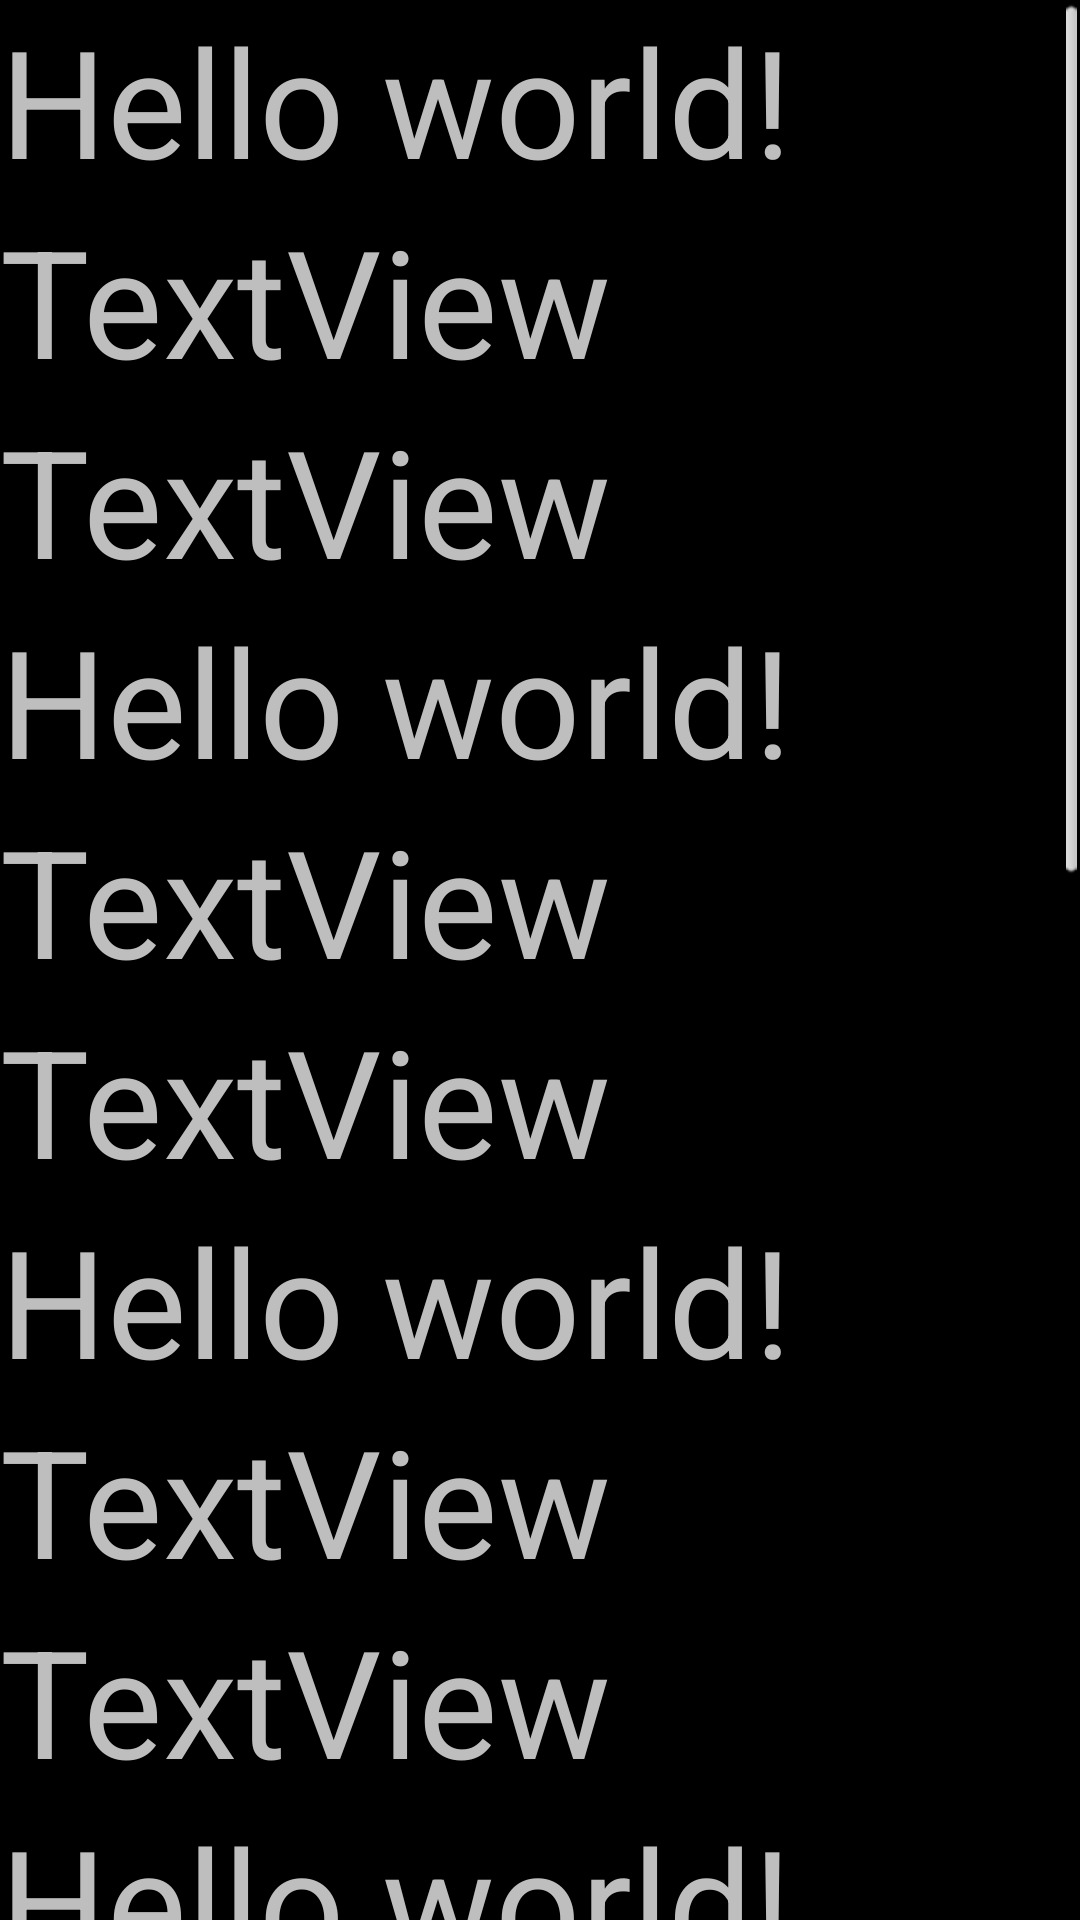

The Android layout XML behind this screen, and the referenced resources:
<!-- AndroidManifest.xml: application theme title_bg -->
<!-- res/layout/activity_main.xml -->
<LinearLayout xmlns:android="http://schemas.android.com/apk/res/android"
    xmlns:tools="http://schemas.android.com/tools"
    android:layout_width="match_parent"
    android:layout_height="match_parent"
    android:orientation="vertical"
    tools:context="${relativePackage}.${activityClass}" >


    
    <ScrollView
        android:layout_width="match_parent"
        android:layout_height="match_parent" >

        <LinearLayout
            android:layout_width="match_parent"
            android:layout_height="match_parent"
            android:orientation="vertical" >

            <TextView
                android:layout_width="wrap_content"
                android:layout_height="wrap_content"
                android:text="@string/hello_world"
                android:textSize="50sp" />

            <TextView
                android:layout_width="wrap_content"
                android:layout_height="wrap_content"
                android:text="TextView"
                android:textSize="50sp" />

            <TextView
                android:layout_width="wrap_content"
                android:layout_height="wrap_content"
                android:text="TextView"
                android:textSize="50sp" />

            <TextView
                android:layout_width="wrap_content"
                android:layout_height="wrap_content"
                android:text="@string/hello_world"
                android:textSize="50sp" />

            <TextView
                android:layout_width="wrap_content"
                android:layout_height="wrap_content"
                android:text="TextView"
                android:textSize="50sp" />

            <TextView
                android:layout_width="wrap_content"
                android:layout_height="wrap_content"
                android:text="TextView"
                android:textSize="50sp" />

            <TextView
                android:layout_width="wrap_content"
                android:layout_height="wrap_content"
                android:text="@string/hello_world"
                android:textSize="50sp" />

            <TextView
                android:layout_width="wrap_content"
                android:layout_height="wrap_content"
                android:text="TextView"
                android:textSize="50sp" />

            <TextView
                android:layout_width="wrap_content"
                android:layout_height="wrap_content"
                android:text="TextView"
                android:textSize="50sp" />

            <TextView
                android:layout_width="wrap_content"
                android:layout_height="wrap_content"
                android:text="@string/hello_world"
                android:textSize="50sp" />

            <TextView
                android:layout_width="wrap_content"
                android:layout_height="wrap_content"
                android:text="TextView"
                android:textSize="50sp" />

            <TextView
                android:layout_width="wrap_content"
                android:layout_height="wrap_content"
                android:text="TextView"
                android:textSize="50sp" />

            <TextView
                android:layout_width="wrap_content"
                android:layout_height="wrap_content"
                android:text="@string/hello_world"
                android:textSize="50sp" />

            <TextView
                android:layout_width="wrap_content"
                android:layout_height="wrap_content"
                android:text="TextView"
                android:textSize="50sp" />

            <TextView
                android:layout_width="wrap_content"
                android:layout_height="wrap_content"
                android:text="TextView"
                android:textSize="50sp" />

            <TextView
                android:layout_width="wrap_content"
                android:layout_height="wrap_content"
                android:text="@string/hello_world"
                android:textSize="50sp" />

            <TextView
                android:layout_width="wrap_content"
                android:layout_height="wrap_content"
                android:text="TextView"
                android:textSize="50sp" />

            <TextView
                android:layout_width="wrap_content"
                android:layout_height="wrap_content"
                android:text="TextView"
                android:textSize="50sp" />

            <TextView
                android:layout_width="wrap_content"
                android:layout_height="wrap_content"
                android:text="@string/hello_world"
                android:textSize="50sp" />

            <TextView
                android:layout_width="wrap_content"
                android:layout_height="wrap_content"
                android:text="TextView"
                android:textSize="50sp" />

            <TextView
                android:layout_width="wrap_content"
                android:layout_height="wrap_content"
                android:text="TextView"
                android:textSize="50sp" />
        </LinearLayout>
    </ScrollView>

</LinearLayout>
<!-- resources referenced by this layout -->
<resources>
  <string name="hello_world">Hello world!</string>
  <style name="title_bg" parent="android:Theme">
          <item name="android:windowTitleSize">50dp</item>
          <item name="android:windowTitleBackgroundStyle">@style/Titleground</item>
      </style>
  <style name="Titleground">
          <item name="android:background">#000000</item>
      </style>
</resources>
